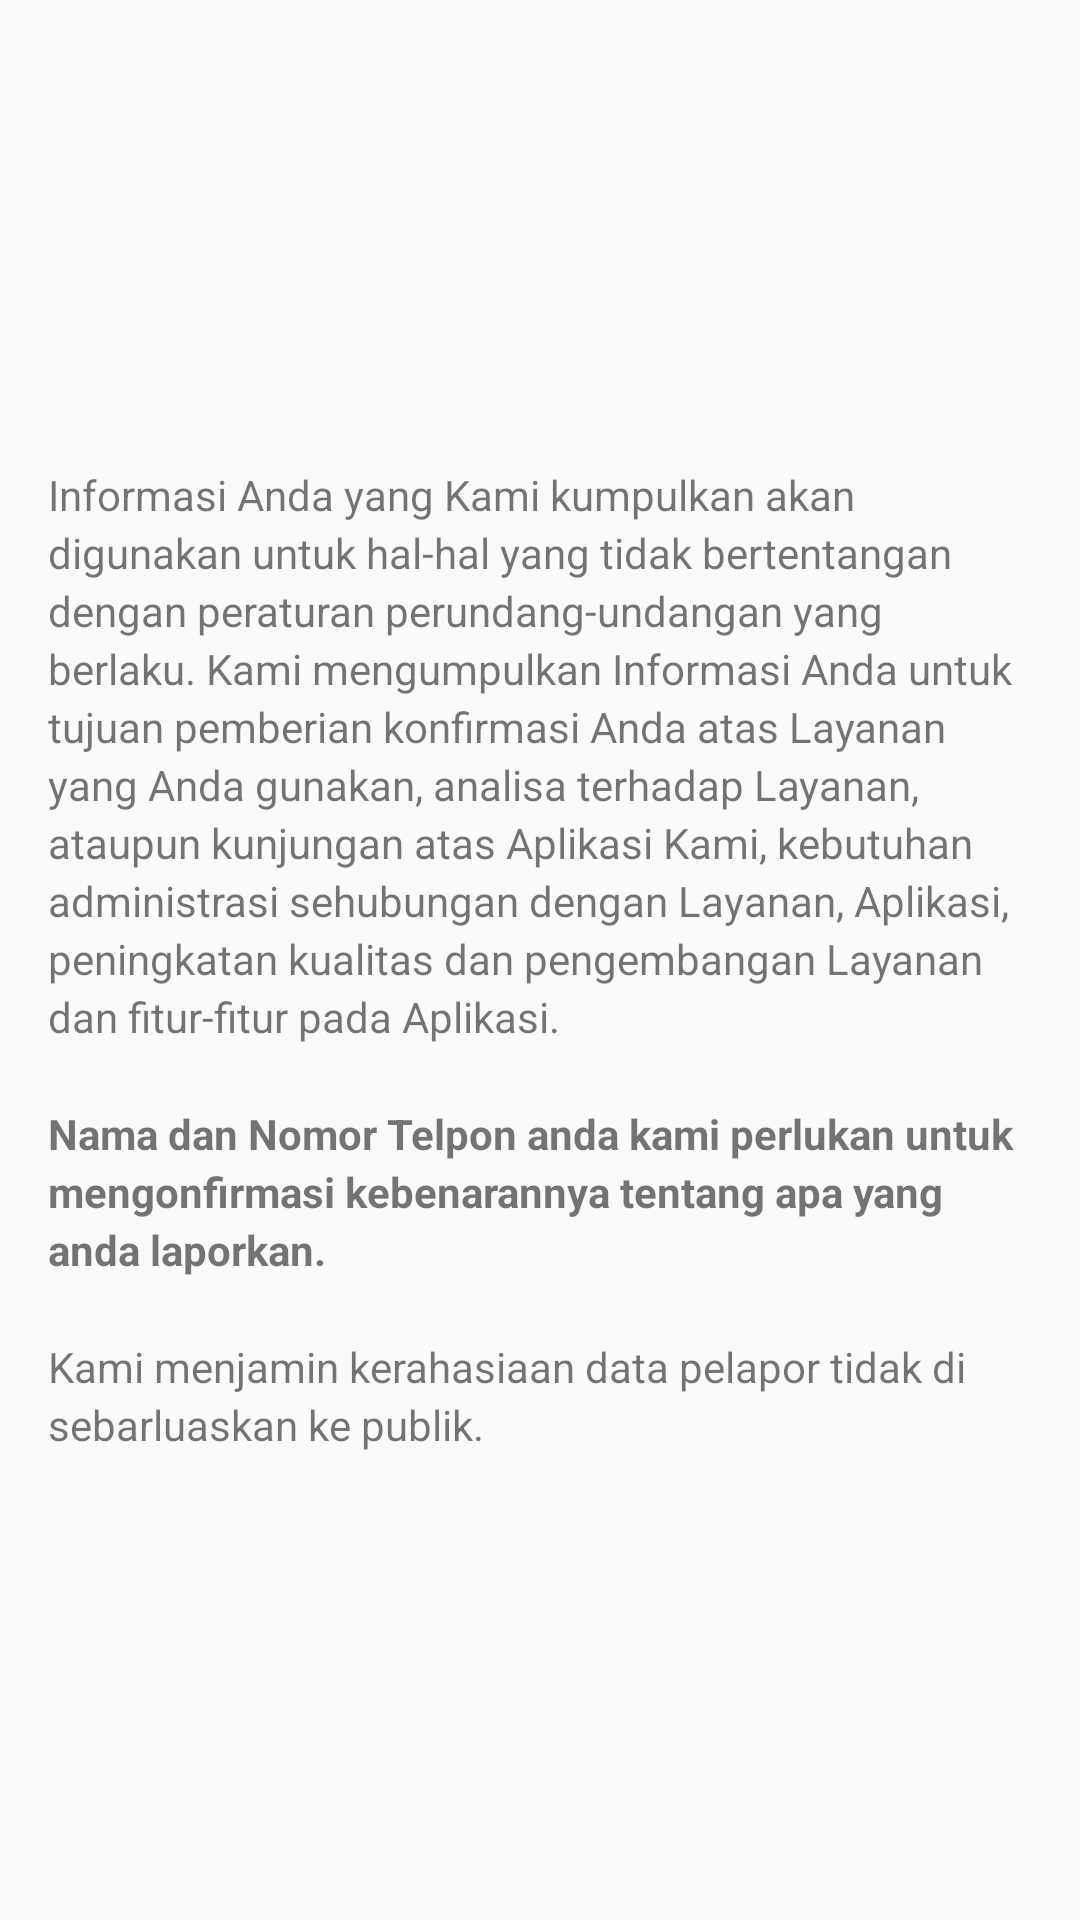

Android layout source for this screen:
<!-- AndroidManifest.xml: application theme AppTheme -->
<!-- res/layout/dialog_ini.xml -->
<?xml version="1.0" encoding="utf-8"?>
<LinearLayout xmlns:android="http://schemas.android.com/apk/res/android"
    android:orientation="vertical"
    android:layout_width="match_parent"
    android:gravity="center"
    android:layout_height="match_parent">

    <TextView
        android:layout_marginTop="20dp"
        android:textSize="14dp"
        android:text="Informasi Anda yang Kami kumpulkan akan digunakan untuk hal-hal yang tidak bertentangan dengan peraturan perundang-undangan yang berlaku. Kami mengumpulkan Informasi Anda untuk tujuan pemberian konfirmasi Anda atas Layanan yang Anda gunakan, analisa terhadap Layanan, ataupun kunjungan atas Aplikasi Kami, kebutuhan administrasi sehubungan dengan Layanan, Aplikasi, peningkatan kualitas dan pengembangan Layanan dan fitur-fitur pada Aplikasi."
        android:layout_width="wrap_content"
        android:lineSpacingExtra="3dp"
        android:layout_marginHorizontal="16dp"
        android:layout_height="wrap_content"/>

    <TextView
        android:layout_marginHorizontal="16dp"
        android:layout_marginTop="20dp"
        android:lineSpacingExtra="3dp"
        android:textSize="14dp"
        android:textStyle="bold"
        android:text="Nama dan Nomor Telpon anda kami perlukan untuk mengonfirmasi kebenarannya tentang apa yang anda laporkan."
        android:layout_width="wrap_content"
        android:layout_height="wrap_content"/>

    <TextView
        android:layout_marginHorizontal="16dp"
        android:layout_marginTop="20dp"
        android:textSize="14dp"
        android:text="Kami menjamin kerahasiaan data pelapor tidak di sebarluaskan ke publik."
        android:layout_width="wrap_content"
        android:lineSpacingExtra="3dp"
        android:layout_marginBottom="20dp"
        android:layout_height="wrap_content"/>

</LinearLayout>
<!-- resources referenced by this layout -->
<resources>
  <style name="AppTheme" parent="Theme.AppCompat.Light.NoActionBar">
          
          <item name="colorPrimary">@color/colorPrimary</item>
          <item name="colorPrimaryDark">@color/colorPrimaryDark</item>
          <item name="colorAccent">@color/colorAccent</item>
          <item name="android:windowActionBarOverlay">true</item>
      </style>
  <color name="colorPrimary">#06106B</color>
  <color name="colorPrimaryDark">#C92F03</color>
  <color name="colorAccent">#D81B60</color>
</resources>
